Labelled photos from "data", an image-classification folder in ansh-bajaj1/Smart-E-Waste-Classification-and-Recycling-Assistant. The possible labels are: charger cable, circuit board, earphones, mobile phone.

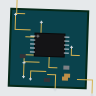
Label: circuit board

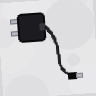
Label: charger cable

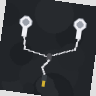
Label: earphones

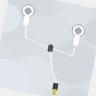
Label: earphones

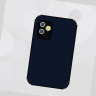
Label: mobile phone

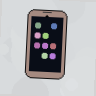
Label: mobile phone
